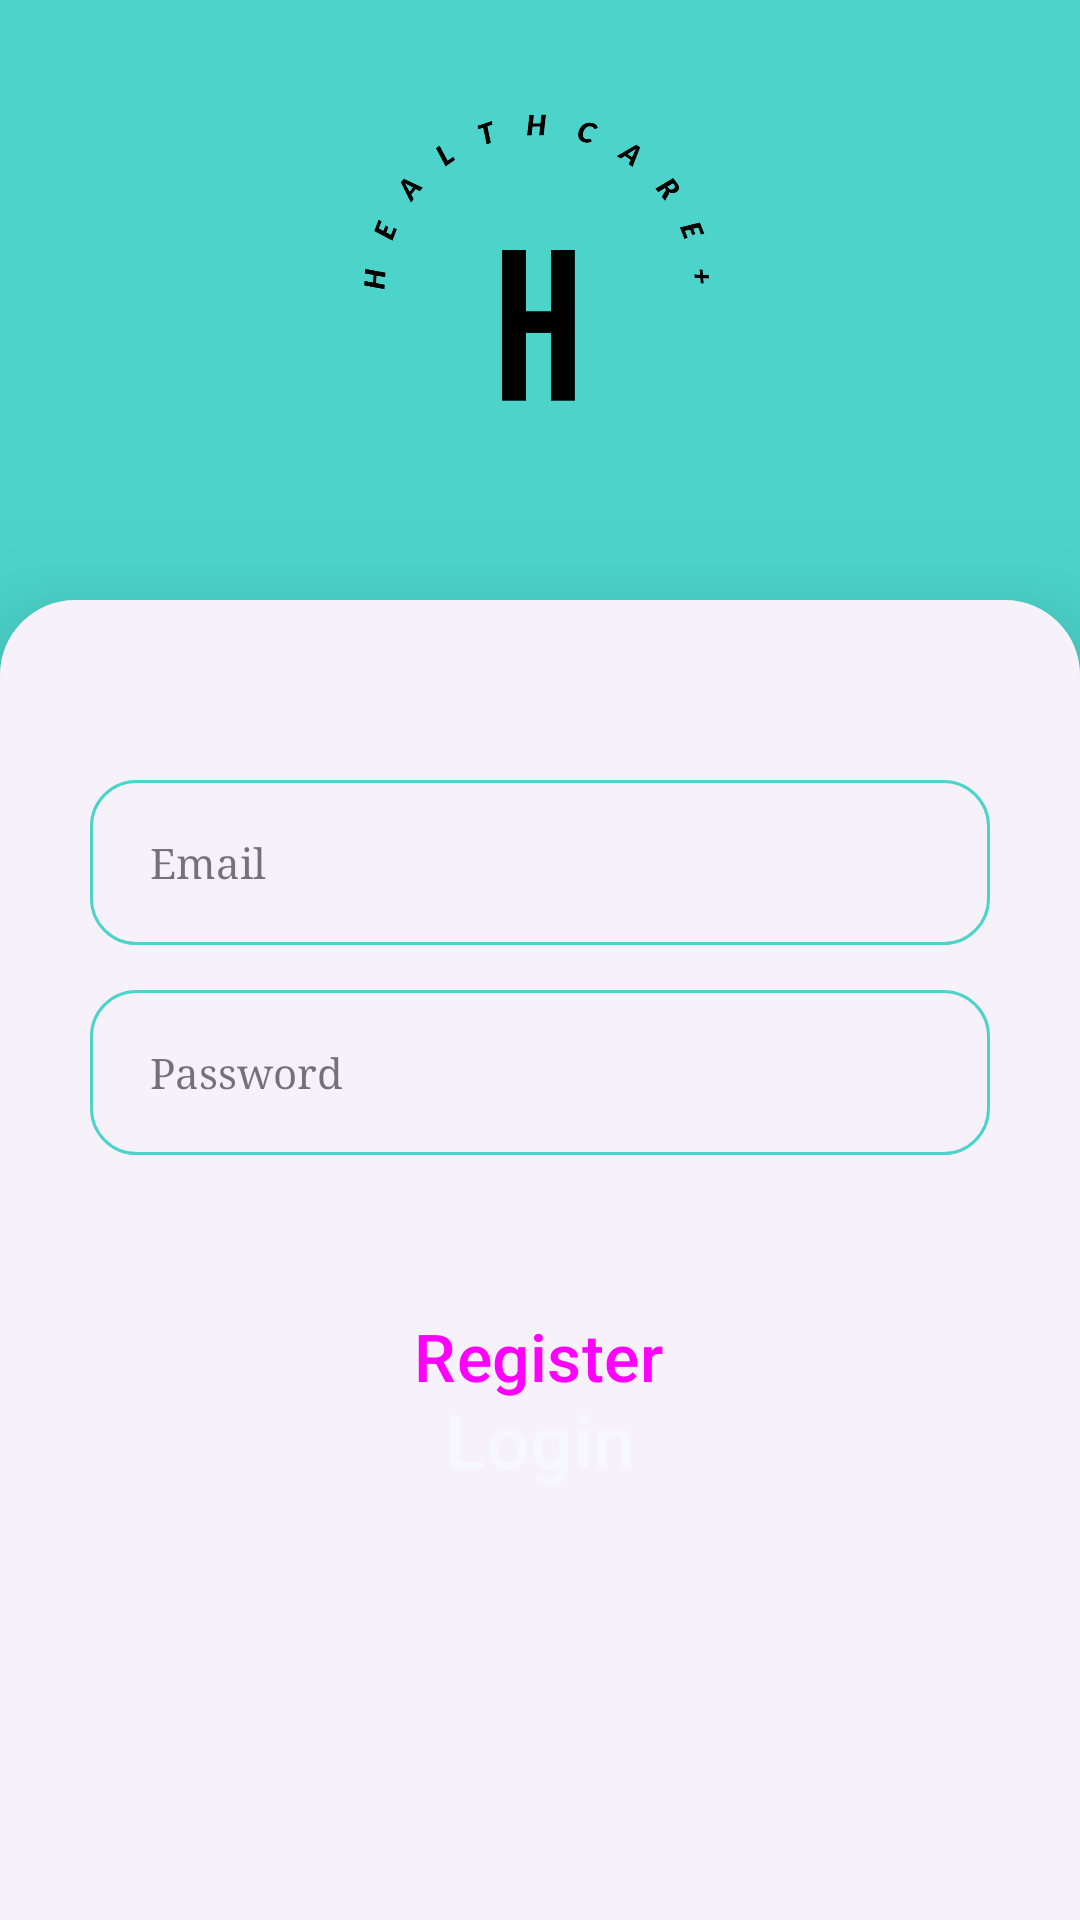

Produce the Android XML layout that renders to this screen, including the resource entries it uses.
<!-- AndroidManifest.xml: application theme Base.Theme.Healthcare -->
<!-- res/layout/login_register.xml -->
<?xml version="1.0" encoding="utf-8"?>
 <androidx.constraintlayout.widget.ConstraintLayout xmlns:android="http://schemas.android.com/apk/res/android"
    xmlns:app="http://schemas.android.com/apk/res-auto"
    xmlns:tools="http://schemas.android.com/tools"
    android:layout_width="match_parent"
    android:layout_height="match_parent"
    android:backgroundTint="@color/accent_blue"
    tools:context=".LoginRegister">

    <androidx.constraintlayout.widget.ConstraintLayout
        android:id="@+id/upcomingAppt"
        android:layout_width="match_parent"
        android:layout_height="match_parent"
        android:layout_marginTop="200dp"
        android:background="@drawable/loginbackground"
        android:elevation="25dp"
        app:layout_constraintEnd_toEndOf="parent"
        app:layout_constraintStart_toStartOf="parent"
        tools:layout_editor_absoluteY="156dp">

        <EditText
            android:id="@+id/loginEmailTextField"
            style="@style/Widget.MaterialComponents.TextInputLayout.OutlinedBox.Dense"
            android:layout_width="match_parent"
            android:layout_height="55dp"
            android:layout_marginTop="60dp"
            android:background="@drawable/edit_text_background"
            android:ems="10"
            android:layout_marginLeft="30dp"
            android:layout_marginRight="30dp"
            android:fontFamily="serif"
            android:hint="@string/email"
            android:inputType="textEmailAddress"
            android:paddingStart="20dp"
            android:singleLine="true"
            app:layout_constraintEnd_toEndOf="parent"
            app:layout_constraintStart_toStartOf="parent"
            app:layout_constraintTop_toTopOf="parent" />

        <EditText
            android:id="@+id/loginPasswordTextField"
            style="@style/Widget.MaterialComponents.TextInputLayout.OutlinedBox.Dense"
            android:layout_width="match_parent"
            android:layout_height="55dp"
            android:layout_marginTop="5dp"
            android:background="@drawable/edit_text_background"
            android:ems="10"
            android:layout_marginLeft="30dp"
            android:layout_marginRight="30dp"
            android:fontFamily="serif"
            android:hint="@string/password"
            android:inputType="textPassword"
            android:paddingStart="20dp"
            app:layout_constraintBottom_toBottomOf="parent"
            app:layout_constraintEnd_toEndOf="parent"
            app:layout_constraintStart_toStartOf="parent"
            app:layout_constraintTop_toBottomOf="@+id/loginEmailTextField"
            app:layout_constraintVertical_bias="0.038" />

        <Button
            android:id="@+id/mainLoginButton"
            style="@style/mainInterfaceButton"
            android:layout_width="match_parent"
            android:layout_height="wrap_content"
            android:layout_marginLeft="90dp"
            android:paddingTop="10dp"
            android:paddingBottom="10dp"
            android:layout_marginTop="68dp"
            android:layout_marginRight="90dp"
            android:fontFamily="sans-serif-medium"
            android:text="@string/login"
            android:textColor="@color/white"
            android:textSize="25sp"
            app:layout_constraintEnd_toEndOf="parent"
            app:layout_constraintStart_toStartOf="parent"
            app:layout_constraintTop_toBottomOf="@+id/loginPasswordTextField" />

        <TextView
            android:id="@+id/labelNewUser"
            android:layout_width="wrap_content"
            android:layout_height="wrap_content"
            android:layout_marginTop="50dp"
            android:layout_marginBottom="10dp"
            android:backgroundTint="#F7F2FA"
            android:fontFamily="sans-serif-medium"
            app:layout_constraintHorizontal_bias=".5"
            android:text="@string/new_user"
            android:textColor="#505050"
            android:textSize="16sp"
            app:layout_constraintBottom_toTopOf="@+id/mainPageRegButton"
            app:layout_constraintEnd_toEndOf="parent"
            app:layout_constraintStart_toStartOf="parent"
            app:layout_constraintTop_toBottomOf="@+id/mainLoginButton"
            app:layout_constraintVertical_bias="1.0" />

        <Button
            android:id="@+id/loginPageUserReg"
            android:layout_width="wrap_content"
            android:layout_height="wrap_content"
            android:layout_marginTop="20dp"
            android:layout_marginEnd="4dp"
            android:padding="10dp"
            android:fontFamily="sans-serif-medium"
            android:text="@string/user"
            android:textSize="16dp"
            android:visibility="invisible"
            app:layout_constraintEnd_toStartOf="@+id/mainPageRegButton"
            app:layout_constraintTop_toBottomOf="@+id/mainPageRegButton" />

        <Button
            android:id="@+id/loginPageDocReg"
            android:layout_width="wrap_content"
            android:layout_height="wrap_content"
            android:layout_marginStart="12dp"
            android:layout_marginTop="20dp"
            android:padding="10dp"
            android:text="@string/doctor"
            android:fontFamily="sans-serif-medium"
            android:textSize="16dp"
            android:visibility="invisible"
            app:layout_constraintStart_toEndOf="@+id/mainPageRegButton"
            app:layout_constraintTop_toBottomOf="@+id/mainPageRegButton" />

        <Button
            android:id="@+id/mainPageRegButton"
            style="@style/mainInterfaceButton"
            android:layout_width="wrap_content"
            android:layout_height="wrap_content"
            android:layout_marginBottom="164dp"
            android:fontFamily="sans-serif-medium"
            android:text="Register"
            android:textSize="22sp"
            app:layout_constraintBottom_toBottomOf="parent"
            app:layout_constraintEnd_toEndOf="parent"
            app:layout_constraintHorizontal_bias="0.498"
            app:layout_constraintStart_toStartOf="parent" />
    </androidx.constraintlayout.widget.ConstraintLayout>

    <ImageView
        android:id="@+id/imageView3"
        android:layout_width="188dp"
        android:layout_height="164dp"
        android:layout_marginTop="4dp"
        android:backgroundTint="@color/accent_blue"
        app:layout_constraintEnd_toEndOf="parent"
        app:layout_constraintHorizontal_bias="0.497"
        app:layout_constraintStart_toStartOf="parent"
        app:layout_constraintTop_toTopOf="parent"
        app:srcCompat="@drawable/logo_black" />

</androidx.constraintlayout.widget.ConstraintLayout>
<!-- resources referenced by this layout -->
<resources>
  <color name="accent_blue">#4cd4ca</color>
  <color name="white">#F7F7FF</color>
  <!-- drawable edit_text_background (drawable) -->
  <?xml version="1.0" encoding="utf-8"?>
  <shape xmlns:android="http://schemas.android.com/apk/res/android">
  
      <stroke android:color="@color/accent_blue"
          android:width="1dp"
          />
  
      <corners android:radius="15dp"/>
  
  
  </shape>
  <!-- drawable loginbackground (drawable) -->
  <?xml version="1.0" encoding="utf-8"?>
  <shape android:shape="rectangle" xmlns:android="http://schemas.android.com/apk/res/android">
  
  
      <solid android:color="#F7F2FA"/>
      <corners android:topLeftRadius="25dp"
       android:topRightRadius="25dp"/>
  
  
  
  
  </shape>
  <!-- drawable logo_black: png bitmap (drawable, 45807 bytes) -->
  <string name="doctor">Doctor?</string>
  <string name="email">Email</string>
  <string name="login">Login</string>
  <string name="new_user">New User?</string>
  <string name="password">Password</string>
  <string name="user">User?</string>
  <style name="mainInterfaceButton" parent="@style/Widget.Material3.Button">
          <item name="android:backgroundTint">@color/accent_blue</item>
      </style>
  <style name="Base.Theme.Healthcare" parent="Theme.Material3.DayNight.NoActionBar">
          <item name="colorPrimary">@color/accent_blue</item>
          <item name="colorAccent">@color/accent_blue</item>
          <item name="android:background">@color/white</item>
      </style>
</resources>
